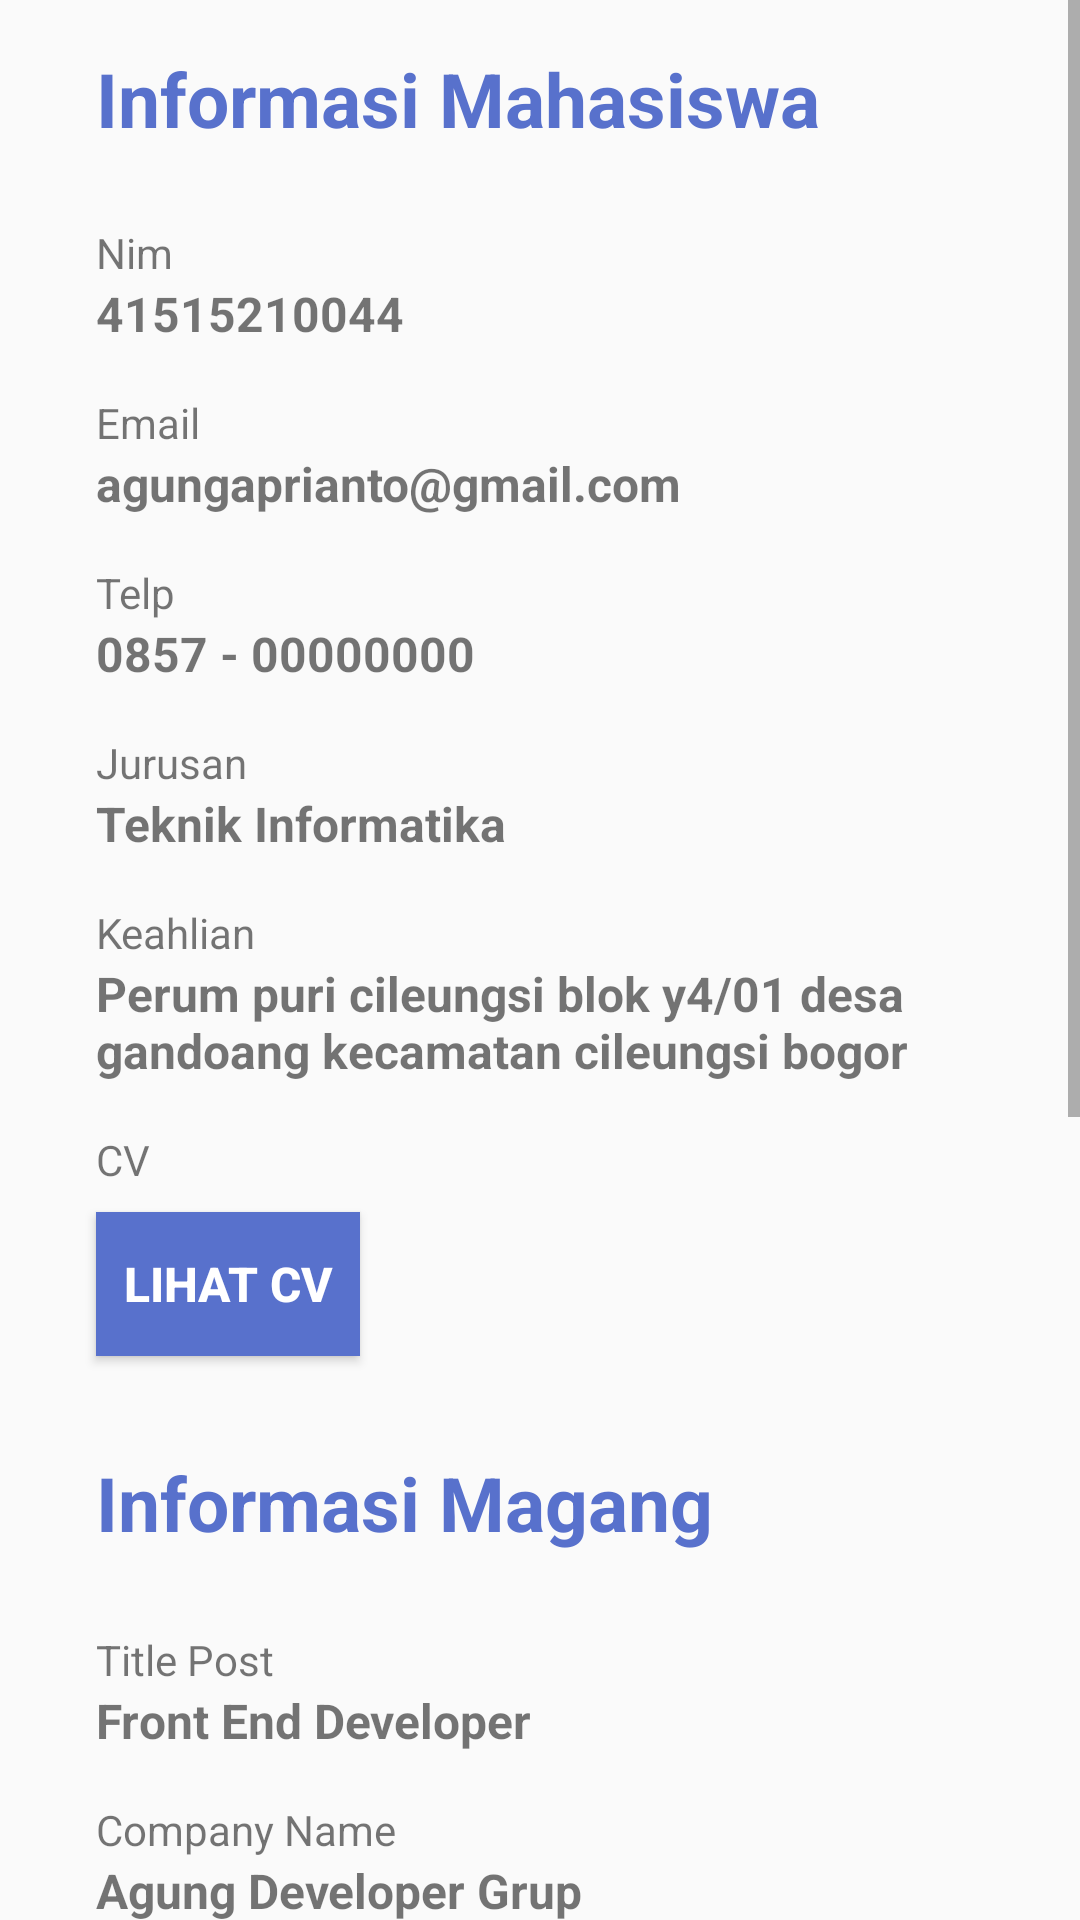

Produce the Android XML layout that renders to this screen, including the resource entries it uses.
<!-- AndroidManifest.xml: activity theme NoActionBar -->
<!-- res/layout/notification_detail.xml -->
<?xml version="1.0" encoding="utf-8"?>
<ScrollView
    xmlns:android="http://schemas.android.com/apk/res/android"
    android:layout_width="match_parent"
    android:layout_height="match_parent">

    <LinearLayout
        android:layout_width="match_parent"
        android:layout_height="wrap_content"
        android:layout_gravity="center_horizontal"
        android:orientation="vertical">

        <TextView
            android:layout_width="match_parent"
            android:layout_height="wrap_content"
            android:paddingLeft="32dp"
            android:paddingTop="16dp"
            android:paddingRight="32dp"
            android:paddingBottom="8dp"
            android:textStyle="bold"
            style="@style/TextAppearance.AppCompat.Display1"
            android:text="Informasi Mahasiswa"
            android:textSize="25sp"
            android:textColor="@color/button_color"/>

        <View
            android:layout_width="match_parent"
            android:layout_height="1dp"
            android:layout_marginRight="32dp"
            android:layout_marginLeft="32dp"/>

        <TextView
            android:layout_width="match_parent"
            android:layout_height="wrap_content"
            android:layout_marginLeft="32dp"
            android:layout_marginTop="16dp"
            android:layout_marginRight="32dp"
            android:text="Nim" />

        <TextView
            android:id="@+id/user_nim_notification"
            android:layout_width="match_parent"
            android:layout_height="wrap_content"
            android:layout_marginLeft="32dp"
            android:layout_marginRight="32dp"
            android:text="41515210044"
            android:textSize="16sp"
            android:textStyle="bold" />

        <TextView
            android:layout_width="match_parent"
            android:layout_height="wrap_content"
            android:layout_marginLeft="32dp"
            android:layout_marginTop="16dp"
            android:layout_marginRight="32dp"
            android:text="Email" />

        <TextView
            android:id="@+id/user_email_notification"
            android:layout_width="match_parent"
            android:layout_height="wrap_content"
            android:layout_marginLeft="32dp"
            android:layout_marginRight="32dp"
            android:text="agungaprianto@gmail.com"
            android:textSize="16sp"
            android:textStyle="bold" />

        <TextView
            android:layout_width="match_parent"
            android:layout_height="wrap_content"
            android:layout_marginLeft="32dp"
            android:layout_marginTop="16dp"
            android:layout_marginRight="32dp"
            android:text="Telp" />

        <TextView
            android:id="@+id/user_phone_notification"
            android:layout_width="match_parent"
            android:layout_height="wrap_content"
            android:layout_marginLeft="32dp"
            android:layout_marginRight="32dp"
            android:text="0857 - 00000000"
            android:textSize="16sp"
            android:textStyle="bold" />

        <TextView
            android:layout_width="match_parent"
            android:layout_height="wrap_content"
            android:layout_marginLeft="32dp"
            android:layout_marginTop="16dp"
            android:layout_marginRight="32dp"
            android:text="Jurusan" />

        <TextView
            android:id="@+id/user_department_notification"
            android:layout_width="match_parent"
            android:layout_height="wrap_content"
            android:layout_marginLeft="32dp"
            android:layout_marginRight="32dp"
            android:text="Teknik Informatika"
            android:textSize="16sp"
            android:textStyle="bold" />

        <TextView
            android:layout_width="match_parent"
            android:layout_height="wrap_content"
            android:layout_marginLeft="32dp"
            android:layout_marginTop="16dp"
            android:layout_marginRight="32dp"
            android:text="Keahlian" />

        <TextView
            android:id="@+id/user_expertise_notification"
            android:layout_width="match_parent"
            android:layout_height="wrap_content"
            android:layout_marginLeft="32dp"
            android:layout_marginRight="32dp"
            android:text="@string/address"
            android:textSize="16sp"
            android:textStyle="bold" />

        <TextView
            android:layout_width="match_parent"
            android:layout_height="wrap_content"
            android:layout_marginLeft="32dp"
            android:layout_marginTop="16dp"
            android:layout_marginRight="32dp"
            android:text="CV" />

        <Button
            android:id="@+id/user_cv_notification"
            android:layout_width="wrap_content"
            android:layout_height="wrap_content"
            android:layout_marginLeft="32dp"
            android:layout_marginRight="32dp"
            android:layout_marginBottom="16dp"
            android:layout_marginTop="8dp"
            android:background="@color/button_color"
            android:text="Lihat Cv"
            android:textColor="@color/md_white_1000"
            android:textSize="16sp"
            android:textStyle="bold" />

        <TextView
            android:layout_width="match_parent"
            android:layout_height="wrap_content"
            android:paddingLeft="32dp"
            android:paddingTop="16dp"
            android:paddingRight="32dp"
            android:paddingBottom="8dp"
            android:textStyle="bold"
            style="@style/TextAppearance.AppCompat.Display1"
            android:text="Informasi Magang"
            android:textSize="25sp"
            android:textColor="@color/button_color"/>

        <View
            android:layout_width="match_parent"
            android:layout_height="2dp"
            android:layout_marginRight="32dp"
            android:layout_marginLeft="32dp"/>

        <TextView
            android:layout_width="match_parent"
            android:layout_height="wrap_content"
            android:layout_marginLeft="32dp"
            android:layout_marginTop="16dp"
            android:layout_marginRight="32dp"
            android:text="Title Post" />

        <TextView
            android:id="@+id/title_notification"
            android:layout_width="match_parent"
            android:layout_height="wrap_content"
            android:layout_marginLeft="32dp"
            android:layout_marginRight="32dp"
            android:text="Front End Developer"
            android:textSize="16sp"
            android:textStyle="bold" />

        <TextView
            android:layout_width="match_parent"
            android:layout_height="wrap_content"
            android:layout_marginLeft="32dp"
            android:layout_marginTop="16dp"
            android:layout_marginRight="32dp"
            android:text="Company Name" />

        <TextView
            android:id="@+id/company_notification"
            android:layout_width="match_parent"
            android:layout_height="wrap_content"
            android:layout_marginLeft="32dp"
            android:layout_marginRight="32dp"
            android:text="Agung Developer Grup"
            android:textSize="16sp"
            android:textStyle="bold" />

        <TextView
            android:layout_width="match_parent"
            android:layout_height="wrap_content"
            android:layout_marginLeft="32dp"
            android:layout_marginTop="16dp"
            android:layout_marginRight="32dp"
            android:text="City" />

        <TextView
            android:id="@+id/city_notification"
            android:layout_width="match_parent"
            android:layout_height="wrap_content"
            android:layout_marginLeft="32dp"
            android:layout_marginRight="32dp"
            android:text="Jakarta"
            android:textSize="16sp"
            android:textStyle="bold" />

        <TextView
            android:layout_width="match_parent"
            android:layout_height="wrap_content"
            android:layout_marginLeft="32dp"
            android:layout_marginTop="16dp"
            android:layout_marginRight="32dp"
            android:text="Salary" />

        <TextView
            android:id="@+id/salary_notification"
            android:layout_width="match_parent"
            android:layout_height="wrap_content"
            android:layout_marginLeft="32dp"
            android:layout_marginRight="32dp"
            android:text="Salary : Negotiable"
            android:textSize="16sp"
            android:textStyle="bold" />

        <TextView
            android:layout_width="match_parent"
            android:layout_height="wrap_content"
            android:layout_marginLeft="32dp"
            android:layout_marginTop="16dp"
            android:layout_marginRight="32dp"
            android:text="Requirement" />

        <TextView
            android:id="@+id/requirement_notification"
            android:layout_width="match_parent"
            android:layout_height="wrap_content"
            android:layout_marginLeft="32dp"
            android:layout_marginRight="32dp"
            android:layout_marginBottom="8dp"
            android:text="@string/requirement"
            android:textSize="16sp"
            android:textStyle="bold" />

        <LinearLayout
            android:layout_width="match_parent"
            android:layout_height="wrap_content"
            android:layout_marginTop="16dp"
            android:layout_marginLeft="16dp"
            android:layout_marginRight="16dp"
            android:layout_marginBottom="8dp"
            android:orientation="horizontal">

            <Button
                android:id="@+id/reset_apply"
                android:layout_width="match_parent"
                android:layout_height="match_parent"
                android:layout_weight="1"
                android:layout_marginRight="4dp"
                android:background="@color/md_green_600"
                android:text="Reset Apply"
                android:textColor="@color/md_white_1000"/>
            <Button
                android:visibility="gone"
                android:id="@+id/decline"
                android:layout_width="match_parent"
                android:layout_height="wrap_content"
                android:layout_weight="1"
                android:layout_marginLeft="4dp"
                android:background="@color/md_red_600"
                android:text="decline"
                android:textColor="@color/md_white_1000"/>

        </LinearLayout>
    </LinearLayout>
</ScrollView>
<!-- resources referenced by this layout -->
<resources>
  <color name="button_color">#5871cc</color>
  <color name="md_green_600">#0a8f08</color>
  <color name="md_red_600">#dd191d</color>
  <color name="md_white_1000">#ffffff</color>
  <string name="address">Perum puri cileungsi blok y4/01 desa gandoang kecamatan cileungsi bogor</string>
  <string name="requirement">Lorem ipsum dolor sit amet, consectetur adipisicing elit, sed do eiusmod tempor incididunt ut labore et dolore magna aliqua. Ut enim ad minim veniam, quis nostrud exercitation ullamco laboris nisi ut aliquip ex ea commodo consequat. Duis aute irure dolor in reprehenderit in voluptate velit esse cillum dolore eu fugiat nulla pariatur. Excepteur sint occaecat cupidatat non proident, sunt in culpa qui officia deserunt mollit anim id est laborum.</string>
  <style name="NoActionBar" parent="Theme.AppCompat.Light.NoActionBar">
          
          <item name="colorPrimary">#FF4C62C6</item>
          <item name="colorPrimaryDark">#3d55ab</item>
          <item name="colorAccent">@color/md_black_1000</item>
      </style>
  <color name="md_black_1000">#000000</color>
</resources>
